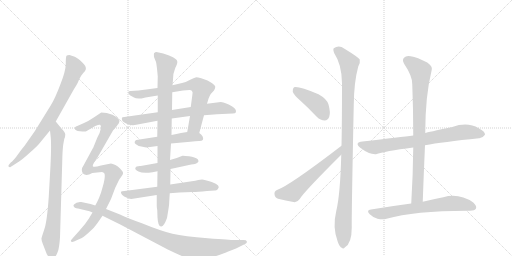
t = 0.00 s
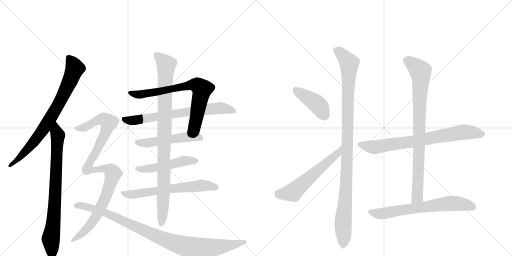
t = 2.73 s
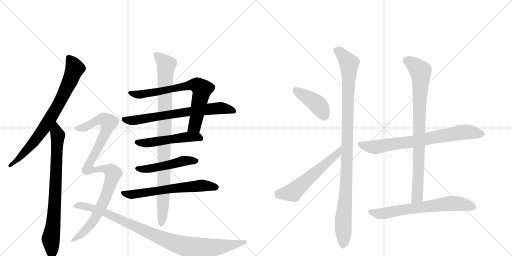
t = 5.47 s
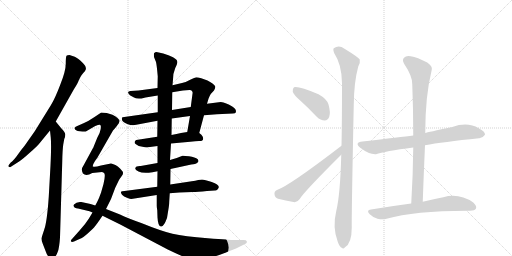
t = 8.20 s
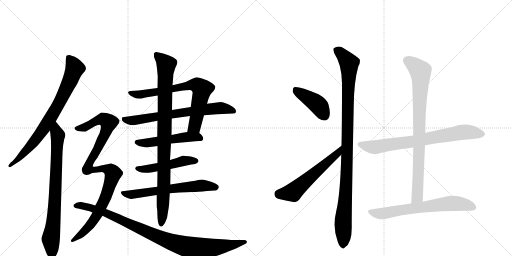
t = 10.94 s
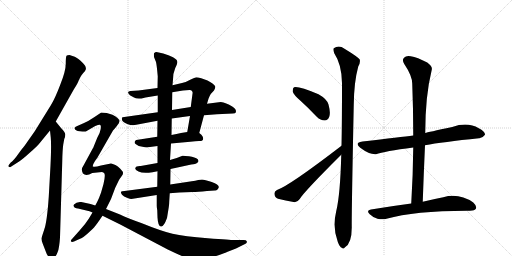
t = 13.67 s

The animated SVG that drew these frames (rendered in a browser with its animation timeline set to each time). Animation: 16 CSS @keyframes rules; one cycle of 13.67 s.

<svg version="1.1" viewBox="0 0 2048 1024" xmlns="http://www.w3.org/2000/svg">
  <g stroke="lightgray" stroke-dasharray="1,1" stroke-width="1" transform="scale(4, 4)">
    <line x1="0" y1="0" x2="256" y2="256"></line>
    <line x1="256" y1="0" x2="0" y2="256"></line>
    <line x1="128" y1="0" x2="128" y2="256"></line>
    <line x1="0" y1="128" x2="256" y2="128"></line>
    <line x1="256" y1="0" x2="512" y2="256"></line>
    <line x1="512" y1="0" x2="256" y2="256"></line>
    <line x1="384" y1="0" x2="384" y2="256"></line>
    <line x1="256" y1="128" x2="512" y2="128"></line>
  </g>
<g transform="scale(1, -1) translate(0, -850)">
   <style type="text/css">
    @keyframes keyframes0 {
      from {
       stroke: black;
       stroke-dashoffset: 781;
       stroke-width: 128;
       }
       72% {
       animation-timing-function: step-end;
       stroke: black;
       stroke-dashoffset: 0;
       stroke-width: 128;
       }
       to {
       stroke: black;
       stroke-width: 1024;
       }
       }
       #make-me-a-hanzi-animation-0 {
         animation: keyframes0 0.885579s both;
         animation-delay: 0.000000s;
         animation-timing-function: linear;
       }
    @keyframes keyframes1 {
      from {
       stroke: black;
       stroke-dashoffset: 792;
       stroke-width: 128;
       }
       72% {
       animation-timing-function: step-end;
       stroke: black;
       stroke-dashoffset: 0;
       stroke-width: 128;
       }
       to {
       stroke: black;
       stroke-width: 1024;
       }
       }
       #make-me-a-hanzi-animation-1 {
         animation: keyframes1 0.894531s both;
         animation-delay: 0.885579s;
         animation-timing-function: linear;
       }
    @keyframes keyframes2 {
      from {
       stroke: black;
       stroke-dashoffset: 728;
       stroke-width: 128;
       }
       70% {
       animation-timing-function: step-end;
       stroke: black;
       stroke-dashoffset: 0;
       stroke-width: 128;
       }
       to {
       stroke: black;
       stroke-width: 1024;
       }
       }
       #make-me-a-hanzi-animation-2 {
         animation: keyframes2 0.842448s both;
         animation-delay: 1.780111s;
         animation-timing-function: linear;
       }
    @keyframes keyframes3 {
      from {
       stroke: black;
       stroke-dashoffset: 696;
       stroke-width: 128;
       }
       69% {
       animation-timing-function: step-end;
       stroke: black;
       stroke-dashoffset: 0;
       stroke-width: 128;
       }
       to {
       stroke: black;
       stroke-width: 1024;
       }
       }
       #make-me-a-hanzi-animation-3 {
         animation: keyframes3 0.816406s both;
         animation-delay: 2.622559s;
         animation-timing-function: linear;
       }
    @keyframes keyframes4 {
      from {
       stroke: black;
       stroke-dashoffset: 511;
       stroke-width: 128;
       }
       62% {
       animation-timing-function: step-end;
       stroke: black;
       stroke-dashoffset: 0;
       stroke-width: 128;
       }
       to {
       stroke: black;
       stroke-width: 1024;
       }
       }
       #make-me-a-hanzi-animation-4 {
         animation: keyframes4 0.665853s both;
         animation-delay: 3.438965s;
         animation-timing-function: linear;
       }
    @keyframes keyframes5 {
      from {
       stroke: black;
       stroke-dashoffset: 491;
       stroke-width: 128;
       }
       62% {
       animation-timing-function: step-end;
       stroke: black;
       stroke-dashoffset: 0;
       stroke-width: 128;
       }
       to {
       stroke: black;
       stroke-width: 1024;
       }
       }
       #make-me-a-hanzi-animation-5 {
         animation: keyframes5 0.649577s both;
         animation-delay: 4.104818s;
         animation-timing-function: linear;
       }
    @keyframes keyframes6 {
      from {
       stroke: black;
       stroke-dashoffset: 630;
       stroke-width: 128;
       }
       67% {
       animation-timing-function: step-end;
       stroke: black;
       stroke-dashoffset: 0;
       stroke-width: 128;
       }
       to {
       stroke: black;
       stroke-width: 1024;
       }
       }
       #make-me-a-hanzi-animation-6 {
         animation: keyframes6 0.762695s both;
         animation-delay: 4.754395s;
         animation-timing-function: linear;
       }
    @keyframes keyframes7 {
      from {
       stroke: black;
       stroke-dashoffset: 950;
       stroke-width: 128;
       }
       76% {
       animation-timing-function: step-end;
       stroke: black;
       stroke-dashoffset: 0;
       stroke-width: 128;
       }
       to {
       stroke: black;
       stroke-width: 1024;
       }
       }
       #make-me-a-hanzi-animation-7 {
         animation: keyframes7 1.023112s both;
         animation-delay: 5.517090s;
         animation-timing-function: linear;
       }
    @keyframes keyframes8 {
      from {
       stroke: black;
       stroke-dashoffset: 1026;
       stroke-width: 128;
       }
       77% {
       animation-timing-function: step-end;
       stroke: black;
       stroke-dashoffset: 0;
       stroke-width: 128;
       }
       to {
       stroke: black;
       stroke-width: 1024;
       }
       }
       #make-me-a-hanzi-animation-8 {
         animation: keyframes8 1.084961s both;
         animation-delay: 6.540202s;
         animation-timing-function: linear;
       }
    @keyframes keyframes9 {
      from {
       stroke: black;
       stroke-dashoffset: 968;
       stroke-width: 128;
       }
       76% {
       animation-timing-function: step-end;
       stroke: black;
       stroke-dashoffset: 0;
       stroke-width: 128;
       }
       to {
       stroke: black;
       stroke-width: 1024;
       }
       }
       #make-me-a-hanzi-animation-9 {
         animation: keyframes9 1.037760s both;
         animation-delay: 7.625163s;
         animation-timing-function: linear;
       }
    @keyframes keyframes10 {
      from {
       stroke: black;
       stroke-dashoffset: 418;
       stroke-width: 128;
       }
       58% {
       animation-timing-function: step-end;
       stroke: black;
       stroke-dashoffset: 0;
       stroke-width: 128;
       }
       to {
       stroke: black;
       stroke-width: 1024;
       }
       }
       #make-me-a-hanzi-animation-10 {
         animation: keyframes10 0.590169s both;
         animation-delay: 8.662923s;
         animation-timing-function: linear;
       }
    @keyframes keyframes11 {
      from {
       stroke: black;
       stroke-dashoffset: 565;
       stroke-width: 128;
       }
       65% {
       animation-timing-function: step-end;
       stroke: black;
       stroke-dashoffset: 0;
       stroke-width: 128;
       }
       to {
       stroke: black;
       stroke-width: 1024;
       }
       }
       #make-me-a-hanzi-animation-11 {
         animation: keyframes11 0.709798s both;
         animation-delay: 9.253092s;
         animation-timing-function: linear;
       }
    @keyframes keyframes12 {
      from {
       stroke: black;
       stroke-dashoffset: 1056;
       stroke-width: 128;
       }
       77% {
       animation-timing-function: step-end;
       stroke: black;
       stroke-dashoffset: 0;
       stroke-width: 128;
       }
       to {
       stroke: black;
       stroke-width: 1024;
       }
       }
       #make-me-a-hanzi-animation-12 {
         animation: keyframes12 1.109375s both;
         animation-delay: 9.962891s;
         animation-timing-function: linear;
       }
    @keyframes keyframes13 {
      from {
       stroke: black;
       stroke-dashoffset: 747;
       stroke-width: 128;
       }
       71% {
       animation-timing-function: step-end;
       stroke: black;
       stroke-dashoffset: 0;
       stroke-width: 128;
       }
       to {
       stroke: black;
       stroke-width: 1024;
       }
       }
       #make-me-a-hanzi-animation-13 {
         animation: keyframes13 0.857910s both;
         animation-delay: 11.072266s;
         animation-timing-function: linear;
       }
    @keyframes keyframes14 {
      from {
       stroke: black;
       stroke-dashoffset: 851;
       stroke-width: 128;
       }
       73% {
       animation-timing-function: step-end;
       stroke: black;
       stroke-dashoffset: 0;
       stroke-width: 128;
       }
       to {
       stroke: black;
       stroke-width: 1024;
       }
       }
       #make-me-a-hanzi-animation-14 {
         animation: keyframes14 0.942546s both;
         animation-delay: 11.930176s;
         animation-timing-function: linear;
       }
    @keyframes keyframes15 {
      from {
       stroke: black;
       stroke-dashoffset: 673;
       stroke-width: 128;
       }
       69% {
       animation-timing-function: step-end;
       stroke: black;
       stroke-dashoffset: 0;
       stroke-width: 128;
       }
       to {
       stroke: black;
       stroke-width: 1024;
       }
       }
       #make-me-a-hanzi-animation-15 {
         animation: keyframes15 0.797689s both;
         animation-delay: 12.872721s;
         animation-timing-function: linear;
       }
</style>
<path d="M 223 364 L 295 492 Q 312 518 316 531 L 324 546 Q 325 549 333 558 Q 341 566 343 572 Q 345 577 341 586 Q 337 594 321 608 Q 305 621 299 623 L 278 630 Q 269 630 266 627 Q 263 623 263 595 Q 263 566 241 511 Q 220 456 204 430 L 139 325 L 99 268 Q 91 259 73 234 Q 55 208 43 200 L 35 190 Q 32 186 35 183 Q 39 180 42 182 L 78 205 Q 89 212 119 239 Q 150 266 159 278 L 200 328 L 223 364 Z" fill="lightgray"></path> 
<path d="M 253 272 L 257 294 Q 261 301 261 311 Q 262 320 244 338 L 223 364 C 204 387 197 358 200 328 L 203 300 Q 206 270 202 188 L 195 63 Q 188 -38 177 -68 Q 167 -98 166 -103 Q 165 -109 171 -125 L 183 -156 Q 187 -169 196 -179 Q 206 -190 208 -189 Q 211 -188 218 -180 Q 226 -172 231 -157 Q 237 -143 240 -100 L 249 205 Q 250 252 253 272 Z" fill="lightgray"></path> 
<path d="M 797 318 L 816 389 L 828 435 L 834 455 Q 837 464 843 474 L 856 488 Q 862 499 861 504 Q 860 509 850 516 Q 841 523 830 528 L 805 537 Q 791 541 785 541 Q 779 540 763 532 Q 748 523 728 518 L 690 509 L 630 498 L 554 488 L 522 486 Q 508 484 514 476 Q 520 468 525 466 L 536 460 Q 542 456 555 456 L 566 456 L 582 460 L 631 468 L 689 481 L 732 488 L 758 490 Q 763 491 767 487 Q 772 482 770 475 L 763 422 L 760 386 L 749 322 C 744 292 789 289 797 318 Z" fill="lightgray"></path> 
<path d="M 816 389 L 868 393 L 931 396 Q 942 396 943 400 Q 948 413 929 424 Q 904 440 883 442 L 828 435 L 763 422 L 688 410 L 631 401 L 490 381 Q 486 381 488 370 Q 490 362 509 354 Q 529 346 545 351 L 630 367 L 687 376 L 760 386 L 816 389 Z" fill="lightgray"></path> 
<path d="M 684 276 L 761 283 Q 783 286 796 286 Q 818 285 811 303 Q 807 311 797 318 C 785 328 779 327 749 322 L 724 318 Q 707 315 686 310 L 629 303 L 545 290 Q 540 287 539 283 Q 538 278 540 276 Q 543 273 555 266 L 585 260 L 630 266 L 684 276 Z" fill="lightgray"></path> 
<path d="M 682 174 L 765 192 Q 783 193 788 198 Q 798 203 791 213 Q 781 221 756 225 Q 732 228 730 227 L 707 218 L 680 210 L 630 198 L 563 186 Q 544 187 542 179 Q 537 172 554 164 Q 571 155 610 161 L 630 165 L 682 174 Z" fill="lightgray"></path> 
<path d="M 679 77 L 717 80 L 770 82 Q 790 82 828 86 L 859 88 Q 865 87 871 93 Q 886 109 847 122 Q 818 132 808 132 L 793 130 Q 782 126 767 125 L 681 112 L 629 103 L 498 86 Q 487 85 484 83 Q 482 80 488 71 Q 495 63 508 59 Q 521 54 525 54 L 627 70 L 679 77 Z" fill="lightgray"></path> 
<path d="M 668 -22 L 675 21 Q 677 35 677 45 L 679 77 L 681 112 L 682 174 L 680 210 L 684 276 L 686 310 L 687 376 L 688 410 L 689 481 L 690 509 L 692 532 Q 692 557 701 578 Q 711 598 709 604 Q 709 611 692 621 Q 675 630 653 636 L 626 642 Q 621 642 616 637 Q 615 633 616 622 L 624 602 Q 627 590 631 545 L 630 498 L 631 468 L 631 401 L 630 367 L 629 303 L 630 266 L 630 198 L 630 165 L 629 103 L 627 70 L 627 26 Q 627 21 629 9 L 630 -20 Q 632 -56 644 -56 Q 655 -58 668 -22 Z" fill="lightgray"></path> 
<path d="M 444 196 L 404 188 Q 377 180 372 184 Q 368 187 380 206 Q 393 224 394 227 L 452 328 Q 457 333 465 343 L 476 358 Q 476 362 478 366 Q 478 376 450 391 Q 426 400 405 400 L 375 380 Q 355 366 334 357 L 309 346 Q 297 342 299 336 Q 299 327 320 325 Q 342 323 345 325 L 381 346 Q 396 352 400 351 Q 405 349 403 335 Q 401 320 389 299 L 374 262 Q 374 260 372 258 L 334 188 Q 322 172 332 156 Q 344 144 369 158 L 408 162 Q 419 160 419 150 Q 420 139 414 114 L 404 79 L 396 58 Q 390 44 381 28 L 370 0 L 355 -25 Q 341 -47 320 -70 L 288 -106 Q 281 -113 284 -116 Q 288 -119 296 -116 L 318 -106 Q 332 -101 353 -82 Q 374 -63 380 -55 Q 387 -47 410 -13 L 424 14 L 444 54 L 461 99 L 475 128 Q 478 134 487 146 Q 497 158 488 167 Q 473 187 451 194 Q 447 195 444 196 Z" fill="lightgray"></path> 
<path d="M 381 28 L 362 34 Q 344 39 325 42 Q 306 44 296 32 Q 293 28 294 27 Q 297 16 312 16 L 358 5 L 370 0 L 410 -13 L 481 -48 L 671 -148 Q 764 -193 785 -193 Q 807 -194 856 -177 Q 905 -160 908 -158 L 944 -144 L 982 -125 Q 989 -121 987 -115 Q 985 -110 975 -110 L 933 -110 Q 926 -110 831 -103 Q 737 -96 690 -85 Q 644 -74 565 -42 Q 511 -23 480 -8 L 424 14 L 381 28 Z" fill="lightgray"></path> 
<path d="M 1203 446 Q 1234 418 1267 383 Q 1282 368 1299 368 Q 1311 368 1317 383 Q 1323 399 1314 432 Q 1308 454 1274 473 Q 1193 507 1176 501 Q 1170 497 1171 483 Q 1175 470 1203 446 Z" fill="lightgray"></path> 
<path d="M 1366 267 Q 1159 108 1108 90 Q 1096 84 1098 73 Q 1099 60 1112 55 Q 1140 48 1179 41 Q 1189 41 1199 54 Q 1215 82 1365 231 C 1386 252 1390 285 1366 267 Z" fill="lightgray"></path> 
<path d="M 1365 231 Q 1361 71 1345 6 Q 1329 -60 1351 -117 L 1352 -120 Q 1359 -138 1367 -141 Q 1373 -148 1380 -139 Q 1407 -123 1407 -60 Q 1406 -12 1415 431 Q 1416 522 1433 584 Q 1442 599 1439 612 Q 1432 622 1378 655 Q 1356 671 1335 657 Q 1331 653 1337 637 Q 1367 592 1368 518 Q 1368 358 1366 267 L 1365 231 Z" fill="lightgray"></path> 
<path d="M 1700 269 Q 1769 282 1916 297 Q 1929 296 1940 311 Q 1941 324 1915 337 Q 1870 364 1809 342 Q 1710 321 1701 318 L 1653 308 Q 1605 302 1450 284 Q 1416 280 1441 259 Q 1478 231 1504 233 Q 1537 245 1653 260 L 1700 269 Z" fill="lightgray"></path> 
<path d="M 1691 43 Q 1695 160 1700 269 L 1701 318 Q 1701 466 1727 571 Q 1731 584 1709 600 Q 1669 621 1643 625 Q 1625 629 1616 619 Q 1607 610 1617 594 Q 1650 545 1649 513 Q 1653 414 1653 308 L 1653 260 Q 1652 152 1645 36 C 1643 6 1690 13 1691 43 Z" fill="lightgray"></path> 
<path d="M 1645 36 Q 1569 26 1484 12 Q 1463 9 1479 -7 Q 1492 -20 1510 -25 Q 1531 -29 1546 -25 Q 1661 8 1880 7 Q 1899 7 1904 16 Q 1908 26 1893 40 Q 1836 79 1773 61 Q 1737 54 1691 43 L 1645 36 Z" fill="lightgray"></path> 
      <clipPath id="make-me-a-hanzi-clip-0">
      <path d="M 223 364 L 295 492 Q 312 518 316 531 L 324 546 Q 325 549 333 558 Q 341 566 343 572 Q 345 577 341 586 Q 337 594 321 608 Q 305 621 299 623 L 278 630 Q 269 630 266 627 Q 263 623 263 595 Q 263 566 241 511 Q 220 456 204 430 L 139 325 L 99 268 Q 91 259 73 234 Q 55 208 43 200 L 35 190 Q 32 186 35 183 Q 39 180 42 182 L 78 205 Q 89 212 119 239 Q 150 266 159 278 L 200 328 L 223 364 Z" fill="lightgray"></path>
      </clipPath>
      <path clip-path="url(#make-me-a-hanzi-clip-0)" d="M 274 622 L 298 573 L 241 446 L 177 338 L 140 288 L 67 209 L 39 187 " fill="none" id="make-me-a-hanzi-animation-0" stroke-dasharray="653 1306" stroke-linecap="round"></path>

      <clipPath id="make-me-a-hanzi-clip-1">
      <path d="M 253 272 L 257 294 Q 261 301 261 311 Q 262 320 244 338 L 223 364 C 204 387 197 358 200 328 L 203 300 Q 206 270 202 188 L 195 63 Q 188 -38 177 -68 Q 167 -98 166 -103 Q 165 -109 171 -125 L 183 -156 Q 187 -169 196 -179 Q 206 -190 208 -189 Q 211 -188 218 -180 Q 226 -172 231 -157 Q 237 -143 240 -100 L 249 205 Q 250 252 253 272 Z" fill="lightgray"></path>
      </clipPath>
      <path clip-path="url(#make-me-a-hanzi-clip-1)" d="M 222 356 L 231 308 L 216 -15 L 203 -107 L 207 -178 " fill="none" id="make-me-a-hanzi-animation-1" stroke-dasharray="664 1328" stroke-linecap="round"></path>

      <clipPath id="make-me-a-hanzi-clip-2">
      <path d="M 797 318 L 816 389 L 828 435 L 834 455 Q 837 464 843 474 L 856 488 Q 862 499 861 504 Q 860 509 850 516 Q 841 523 830 528 L 805 537 Q 791 541 785 541 Q 779 540 763 532 Q 748 523 728 518 L 690 509 L 630 498 L 554 488 L 522 486 Q 508 484 514 476 Q 520 468 525 466 L 536 460 Q 542 456 555 456 L 566 456 L 582 460 L 631 468 L 689 481 L 732 488 L 758 490 Q 763 491 767 487 Q 772 482 770 475 L 763 422 L 760 386 L 749 322 C 744 292 789 289 797 318 Z" fill="lightgray"></path>
      </clipPath>
      <path clip-path="url(#make-me-a-hanzi-clip-2)" d="M 524 476 L 561 472 L 753 508 L 791 508 L 807 487 L 788 389 L 779 345 L 755 327 " fill="none" id="make-me-a-hanzi-animation-2" stroke-dasharray="600 1200" stroke-linecap="round"></path>

      <clipPath id="make-me-a-hanzi-clip-3">
      <path d="M 816 389 L 868 393 L 931 396 Q 942 396 943 400 Q 948 413 929 424 Q 904 440 883 442 L 828 435 L 763 422 L 688 410 L 631 401 L 490 381 Q 486 381 488 370 Q 490 362 509 354 Q 529 346 545 351 L 630 367 L 687 376 L 760 386 L 816 389 Z" fill="lightgray"></path>
      </clipPath>
      <path clip-path="url(#make-me-a-hanzi-clip-3)" d="M 499 374 L 536 368 L 865 417 L 891 417 L 934 406 " fill="none" id="make-me-a-hanzi-animation-3" stroke-dasharray="568 1136" stroke-linecap="round"></path>

      <clipPath id="make-me-a-hanzi-clip-4">
      <path d="M 684 276 L 761 283 Q 783 286 796 286 Q 818 285 811 303 Q 807 311 797 318 C 785 328 779 327 749 322 L 724 318 Q 707 315 686 310 L 629 303 L 545 290 Q 540 287 539 283 Q 538 278 540 276 Q 543 273 555 266 L 585 260 L 630 266 L 684 276 Z" fill="lightgray"></path>
      </clipPath>
      <path clip-path="url(#make-me-a-hanzi-clip-4)" d="M 548 281 L 590 278 L 746 302 L 801 297 " fill="none" id="make-me-a-hanzi-animation-4" stroke-dasharray="383 766" stroke-linecap="round"></path>

      <clipPath id="make-me-a-hanzi-clip-5">
      <path d="M 682 174 L 765 192 Q 783 193 788 198 Q 798 203 791 213 Q 781 221 756 225 Q 732 228 730 227 L 707 218 L 680 210 L 630 198 L 563 186 Q 544 187 542 179 Q 537 172 554 164 Q 571 155 610 161 L 630 165 L 682 174 Z" fill="lightgray"></path>
      </clipPath>
      <path clip-path="url(#make-me-a-hanzi-clip-5)" d="M 551 176 L 599 175 L 732 206 L 782 207 " fill="none" id="make-me-a-hanzi-animation-5" stroke-dasharray="363 726" stroke-linecap="round"></path>

      <clipPath id="make-me-a-hanzi-clip-6">
      <path d="M 679 77 L 717 80 L 770 82 Q 790 82 828 86 L 859 88 Q 865 87 871 93 Q 886 109 847 122 Q 818 132 808 132 L 793 130 Q 782 126 767 125 L 681 112 L 629 103 L 498 86 Q 487 85 484 83 Q 482 80 488 71 Q 495 63 508 59 Q 521 54 525 54 L 627 70 L 679 77 Z" fill="lightgray"></path>
      </clipPath>
      <path clip-path="url(#make-me-a-hanzi-clip-6)" d="M 492 79 L 530 72 L 804 108 L 863 102 " fill="none" id="make-me-a-hanzi-animation-6" stroke-dasharray="502 1004" stroke-linecap="round"></path>

      <clipPath id="make-me-a-hanzi-clip-7">
      <path d="M 668 -22 L 675 21 Q 677 35 677 45 L 679 77 L 681 112 L 682 174 L 680 210 L 684 276 L 686 310 L 687 376 L 688 410 L 689 481 L 690 509 L 692 532 Q 692 557 701 578 Q 711 598 709 604 Q 709 611 692 621 Q 675 630 653 636 L 626 642 Q 621 642 616 637 Q 615 633 616 622 L 624 602 Q 627 590 631 545 L 630 498 L 631 468 L 631 401 L 630 367 L 629 303 L 630 266 L 630 198 L 630 165 L 629 103 L 627 70 L 627 26 Q 627 21 629 9 L 630 -20 Q 632 -56 644 -56 Q 655 -58 668 -22 Z" fill="lightgray"></path>
      </clipPath>
      <path clip-path="url(#make-me-a-hanzi-clip-7)" d="M 626 630 L 665 591 L 656 120 L 645 -47 " fill="none" id="make-me-a-hanzi-animation-7" stroke-dasharray="822 1644" stroke-linecap="round"></path>

      <clipPath id="make-me-a-hanzi-clip-8">
      <path d="M 444 196 L 404 188 Q 377 180 372 184 Q 368 187 380 206 Q 393 224 394 227 L 452 328 Q 457 333 465 343 L 476 358 Q 476 362 478 366 Q 478 376 450 391 Q 426 400 405 400 L 375 380 Q 355 366 334 357 L 309 346 Q 297 342 299 336 Q 299 327 320 325 Q 342 323 345 325 L 381 346 Q 396 352 400 351 Q 405 349 403 335 Q 401 320 389 299 L 374 262 Q 374 260 372 258 L 334 188 Q 322 172 332 156 Q 344 144 369 158 L 408 162 Q 419 160 419 150 Q 420 139 414 114 L 404 79 L 396 58 Q 390 44 381 28 L 370 0 L 355 -25 Q 341 -47 320 -70 L 288 -106 Q 281 -113 284 -116 Q 288 -119 296 -116 L 318 -106 Q 332 -101 353 -82 Q 374 -63 380 -55 Q 387 -47 410 -13 L 424 14 L 444 54 L 461 99 L 475 128 Q 478 134 487 146 Q 497 158 488 167 Q 473 187 451 194 Q 447 195 444 196 Z" fill="lightgray"></path>
      </clipPath>
      <path clip-path="url(#make-me-a-hanzi-clip-8)" d="M 308 337 L 343 342 L 402 373 L 412 374 L 435 360 L 423 320 L 359 202 L 354 173 L 428 174 L 452 156 L 428 78 L 389 -10 L 337 -76 L 290 -113 " fill="none" id="make-me-a-hanzi-animation-8" stroke-dasharray="898 1796" stroke-linecap="round"></path>

      <clipPath id="make-me-a-hanzi-clip-9">
      <path d="M 381 28 L 362 34 Q 344 39 325 42 Q 306 44 296 32 Q 293 28 294 27 Q 297 16 312 16 L 358 5 L 370 0 L 410 -13 L 481 -48 L 671 -148 Q 764 -193 785 -193 Q 807 -194 856 -177 Q 905 -160 908 -158 L 944 -144 L 982 -125 Q 989 -121 987 -115 Q 985 -110 975 -110 L 933 -110 Q 926 -110 831 -103 Q 737 -96 690 -85 Q 644 -74 565 -42 Q 511 -23 480 -8 L 424 14 L 381 28 Z" fill="lightgray"></path>
      </clipPath>
      <path clip-path="url(#make-me-a-hanzi-clip-9)" d="M 302 27 L 329 27 L 412 3 L 636 -99 L 768 -143 L 856 -141 L 979 -117 " fill="none" id="make-me-a-hanzi-animation-9" stroke-dasharray="840 1680" stroke-linecap="round"></path>

      <clipPath id="make-me-a-hanzi-clip-10">
      <path d="M 1203 446 Q 1234 418 1267 383 Q 1282 368 1299 368 Q 1311 368 1317 383 Q 1323 399 1314 432 Q 1308 454 1274 473 Q 1193 507 1176 501 Q 1170 497 1171 483 Q 1175 470 1203 446 Z" fill="lightgray"></path>
      </clipPath>
      <path clip-path="url(#make-me-a-hanzi-clip-10)" d="M 1180 494 L 1272 431 L 1298 388 " fill="none" id="make-me-a-hanzi-animation-10" stroke-dasharray="290 580" stroke-linecap="round"></path>

      <clipPath id="make-me-a-hanzi-clip-11">
      <path d="M 1366 267 Q 1159 108 1108 90 Q 1096 84 1098 73 Q 1099 60 1112 55 Q 1140 48 1179 41 Q 1189 41 1199 54 Q 1215 82 1365 231 C 1386 252 1390 285 1366 267 Z" fill="lightgray"></path>
      </clipPath>
      <path clip-path="url(#make-me-a-hanzi-clip-11)" d="M 1113 76 L 1171 81 L 1351 237 L 1356 249 " fill="none" id="make-me-a-hanzi-animation-11" stroke-dasharray="437 874" stroke-linecap="round"></path>

      <clipPath id="make-me-a-hanzi-clip-12">
      <path d="M 1365 231 Q 1361 71 1345 6 Q 1329 -60 1351 -117 L 1352 -120 Q 1359 -138 1367 -141 Q 1373 -148 1380 -139 Q 1407 -123 1407 -60 Q 1406 -12 1415 431 Q 1416 522 1433 584 Q 1442 599 1439 612 Q 1432 622 1378 655 Q 1356 671 1335 657 Q 1331 653 1337 637 Q 1367 592 1368 518 Q 1368 358 1366 267 L 1365 231 Z" fill="lightgray"></path>
      </clipPath>
      <path clip-path="url(#make-me-a-hanzi-clip-12)" d="M 1346 651 L 1397 597 L 1390 240 L 1373 -23 L 1372 -128 " fill="none" id="make-me-a-hanzi-animation-12" stroke-dasharray="928 1856" stroke-linecap="round"></path>

      <clipPath id="make-me-a-hanzi-clip-13">
      <path d="M 1700 269 Q 1769 282 1916 297 Q 1929 296 1940 311 Q 1941 324 1915 337 Q 1870 364 1809 342 Q 1710 321 1701 318 L 1653 308 Q 1605 302 1450 284 Q 1416 280 1441 259 Q 1478 231 1504 233 Q 1537 245 1653 260 L 1700 269 Z" fill="lightgray"></path>
      </clipPath>
      <path clip-path="url(#make-me-a-hanzi-clip-13)" d="M 1444 272 L 1499 261 L 1657 284 L 1840 320 L 1876 322 L 1928 312 " fill="none" id="make-me-a-hanzi-animation-13" stroke-dasharray="619 1238" stroke-linecap="round"></path>

      <clipPath id="make-me-a-hanzi-clip-14">
      <path d="M 1691 43 Q 1695 160 1700 269 L 1701 318 Q 1701 466 1727 571 Q 1731 584 1709 600 Q 1669 621 1643 625 Q 1625 629 1616 619 Q 1607 610 1617 594 Q 1650 545 1649 513 Q 1653 414 1653 308 L 1653 260 Q 1652 152 1645 36 C 1643 6 1690 13 1691 43 Z" fill="lightgray"></path>
      </clipPath>
      <path clip-path="url(#make-me-a-hanzi-clip-14)" d="M 1630 607 L 1681 566 L 1683 544 L 1671 83 L 1669 62 L 1652 43 " fill="none" id="make-me-a-hanzi-animation-14" stroke-dasharray="723 1446" stroke-linecap="round"></path>

      <clipPath id="make-me-a-hanzi-clip-15">
      <path d="M 1645 36 Q 1569 26 1484 12 Q 1463 9 1479 -7 Q 1492 -20 1510 -25 Q 1531 -29 1546 -25 Q 1661 8 1880 7 Q 1899 7 1904 16 Q 1908 26 1893 40 Q 1836 79 1773 61 Q 1737 54 1691 43 L 1645 36 Z" fill="lightgray"></path>
      </clipPath>
      <path clip-path="url(#make-me-a-hanzi-clip-15)" d="M 1482 2 L 1519 -5 L 1800 36 L 1861 32 L 1893 21 " fill="none" id="make-me-a-hanzi-animation-15" stroke-dasharray="545 1090" stroke-linecap="round"></path>

</g>
</svg>
